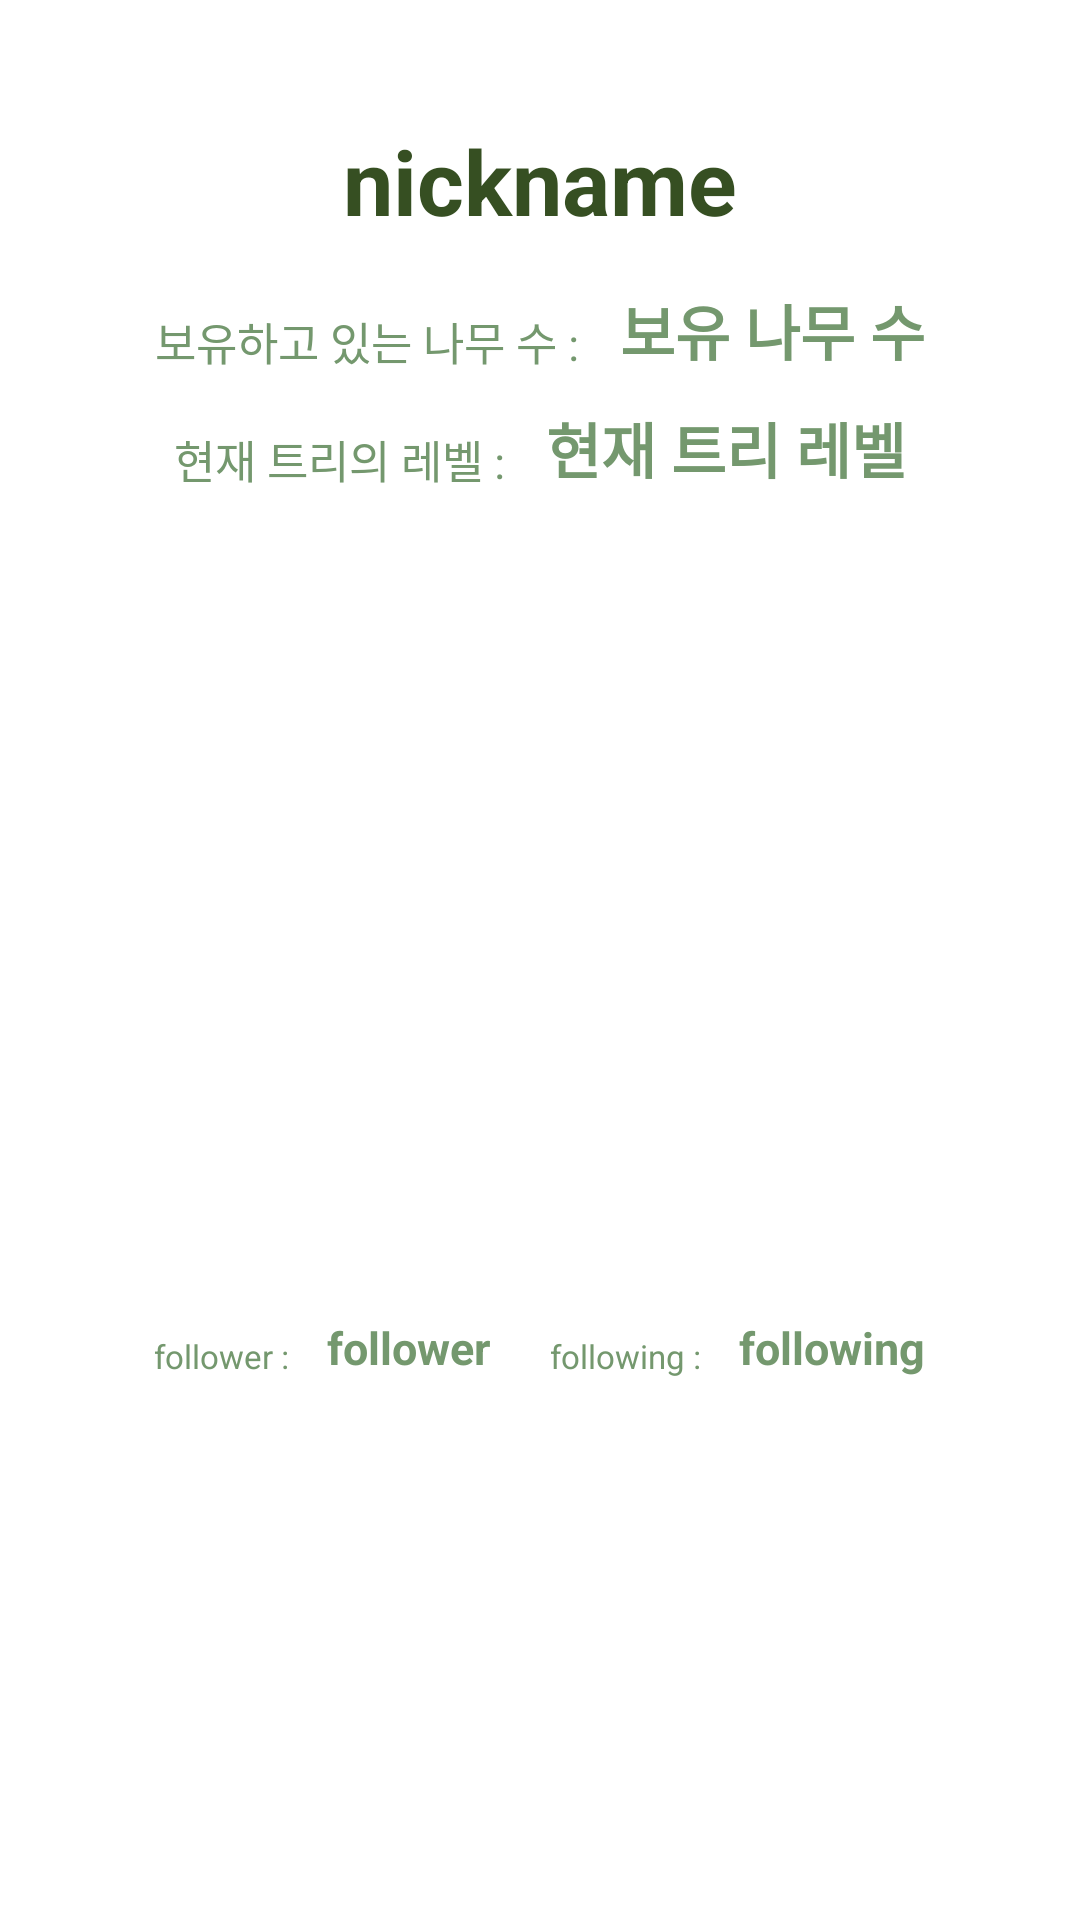

Layout XML and referenced resources for this Android screen:
<!-- AndroidManifest.xml: application theme Theme.Tree -->
<!-- res/layout/neighborhood_tree_dialog.xml -->
<?xml version="1.0" encoding="utf-8"?>
<LinearLayout xmlns:android="http://schemas.android.com/apk/res/android"
    android:layout_width="match_parent"
    android:layout_height="match_parent"
    android:orientation="vertical">

    <TextView
        android:id="@+id/user_nickname"
        android:layout_width="wrap_content"
        android:layout_height="wrap_content"
        android:layout_gravity="center"
        android:layout_marginTop="40dp"
        android:text="nickname"
        android:textColor="@color/green1"
        android:textSize="30dp"
        android:textStyle="bold" />

    <LinearLayout
        android:layout_width="match_parent"
        android:layout_height="wrap_content"
        android:layout_marginTop="15dp"
        android:gravity="center"
        android:orientation="horizontal">

        <TextView
            android:layout_width="wrap_content"
            android:layout_height="wrap_content"
            android:layout_gravity="bottom"
            android:text="보유하고 있는 나무 수 : "
            android:textColor="@color/green2"
            android:textSize="15dp" />

        <TextView
            android:id="@+id/user_tree_count_content"
            android:layout_width="wrap_content"
            android:layout_height="wrap_content"
            android:layout_marginLeft="10dp"
            android:text="보유 나무 수"
            android:textColor="@color/green2"
            android:textSize="20dp"
            android:textStyle="bold" />
    </LinearLayout>

    <LinearLayout
        android:layout_width="match_parent"
        android:layout_height="wrap_content"
        android:layout_marginTop="10dp"
        android:gravity="center"
        android:orientation="horizontal">

        <TextView
            android:layout_width="wrap_content"
            android:layout_height="wrap_content"
            android:layout_gravity="bottom"
            android:text="현재 트리의 레벨 : "
            android:textColor="@color/green2"
            android:textSize="15dp" />

        <TextView
            android:id="@+id/user_tree_level_content"
            android:layout_width="wrap_content"
            android:layout_height="wrap_content"
            android:layout_marginLeft="10dp"
            android:text="현재 트리 레벨"
            android:textColor="@color/green2"
            android:textSize="20dp"
            android:textStyle="bold" />
    </LinearLayout>

    <ImageView
        android:id="@+id/user_tree_image"
        android:layout_width="300dp"
        android:layout_height="200dp"
        android:layout_margin="30dp"
        android:layout_gravity="center" />

    <LinearLayout
        android:layout_width="match_parent"
        android:layout_height="wrap_content"
        android:layout_marginTop="15dp"
        android:layout_marginBottom="10dp"
        android:gravity="center"
        android:orientation="horizontal">

        <TextView
            android:layout_width="wrap_content"
            android:layout_height="wrap_content"
            android:layout_gravity="bottom"
            android:text="follower : "
            android:textColor="@color/green2"
            android:textSize="11dp" />

        <TextView
            android:id="@+id/followerCount_content"
            android:layout_width="wrap_content"
            android:layout_height="wrap_content"
            android:layout_marginLeft="10dp"
            android:text="follower"
            android:textColor="@color/green2"
            android:textSize="15dp"
            android:textStyle="bold" />

        <TextView
            android:layout_width="wrap_content"
            android:layout_height="wrap_content"
            android:layout_gravity="bottom"
            android:text="following : "
            android:layout_marginLeft="20dp"
            android:textColor="@color/green2"
            android:textSize="11dp" />

        <TextView
            android:id="@+id/followingCount_content"
            android:layout_width="wrap_content"
            android:layout_height="wrap_content"
            android:layout_marginLeft="10dp"
            android:text="following"
            android:textColor="@color/green2"
            android:textSize="15dp"
            android:textStyle="bold" />
    </LinearLayout>



</LinearLayout>
<!-- resources referenced by this layout -->
<resources>
  <color name="green1">#364F22</color>
  <color name="green2">#74986E</color>
  <style name="Theme.Tree" parent="Theme.MaterialComponents.DayNight.DarkActionBar">
          
          <item name="colorPrimary">@color/purple_500</item>
          <item name="colorPrimaryVariant">@color/white</item>
          <item name="colorOnPrimary">@color/white</item>
          
          <item name="colorSecondary">@color/teal_200</item>
          <item name="colorSecondaryVariant">@color/teal_700</item>
          <item name="colorOnSecondary">@color/black</item>
          
          <item name="android:statusBarColor" tools:targetApi="l">?attr/colorPrimaryVariant</item>
          <item name="android:windowLightStatusBar" tools:targetApi="23">true</item>
          
          <item name="windowActionBar">false</item>
          <item name="windowNoTitle">true</item>
      </style>
  <color name="purple_500">#FF6200EE</color>
  <color name="white">#FFFFFFFF</color>
  <color name="teal_200">#FF03DAC5</color>
  <color name="teal_700">#FF018786</color>
  <color name="black">#FF000000</color>
</resources>
